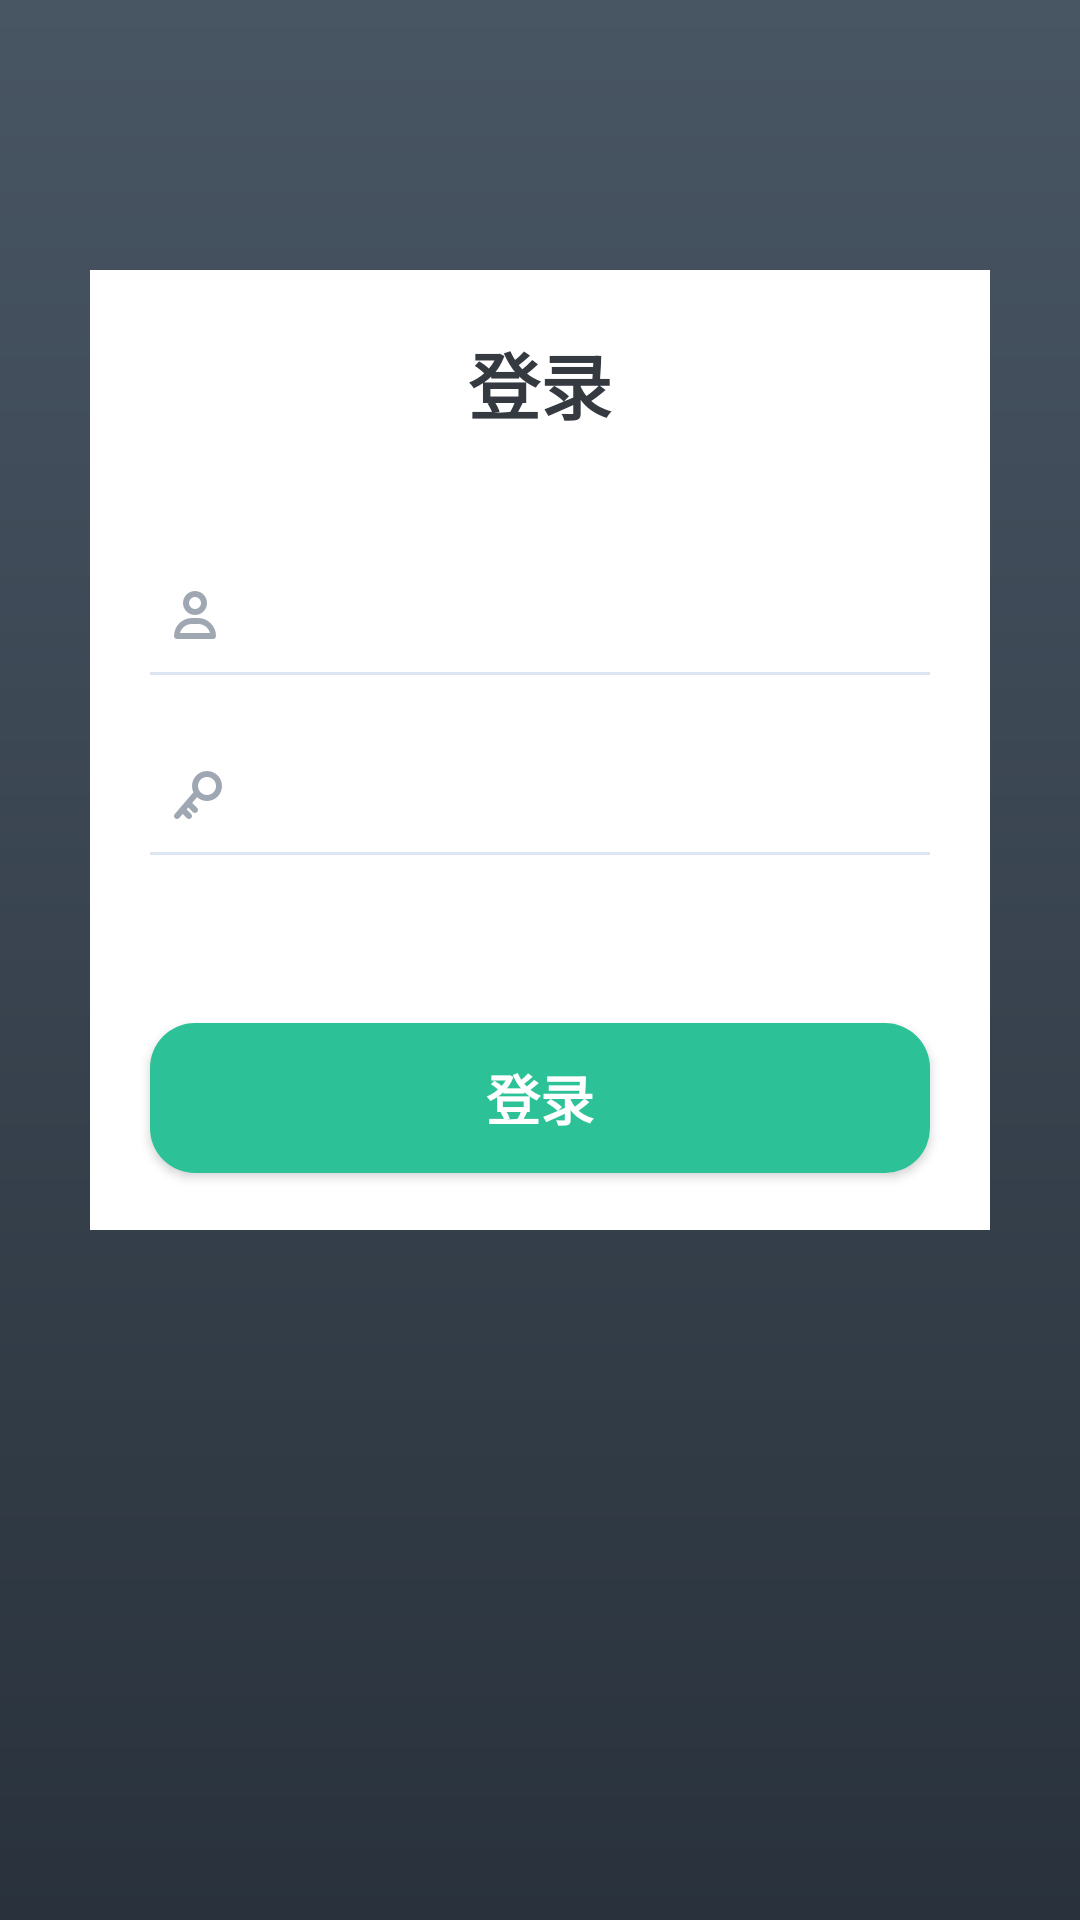

This screen was rendered from an Android layout file. Write that file and the resources it references.
<!-- AndroidManifest.xml: application theme AppTheme -->
<!-- res/layout/login.xml -->
<?xml version="1.0" encoding="utf-8"?>
<RelativeLayout xmlns:android="http://schemas.android.com/apk/res/android"
    android:layout_width="match_parent"
    android:layout_height="match_parent"
    android:background="@drawable/background"
    android:gravity="center">
        
    <RelativeLayout
        android:layout_width="match_parent"
        android:layout_height="320dp"
        android:background="@color/white"
        android:layout_marginLeft="30dp"
        android:layout_marginRight="30dp"
        android:layout_marginBottom="140dp">

        <TextView
            style="@style/Title"
            android:layout_width="match_parent"
            android:layout_height="wrap_content"
            android:layout_marginTop="20dp"
            android:text="登录"
            android:textStyle="bold"
            android:id="@+id/login_title"
            android:gravity="center"/>
        
        <RelativeLayout
        android:layout_width="match_parent"
        android:layout_height="40dp"
        android:layout_below="@id/login_title"
        android:layout_marginTop="40dp"
        android:layout_marginRight="20dp"
        android:layout_marginLeft="20dp"
        android:id="@+id/login_user">

        <ImageView
            android:layout_width="wrap_content"
            android:layout_height="wrap_content"
            android:layout_marginLeft="8dp"
            android:layout_marginTop="12dp"
            android:id="@+id/user_image"
            android:src="@drawable/icon_username"/>

        <EditText
            android:layout_width="match_parent"
            android:layout_height="match_parent"
            android:textSize="14sp"
            android:layout_marginLeft="32dp"
            android:hint="用户名"
            android:background="null" />

        <ImageView
            android:layout_width="match_parent"
            android:layout_height="1dp"
            android:background="#dce6f0"
            android:layout_marginTop="39dp"/>
        </RelativeLayout>
        
        
        <RelativeLayout
            android:layout_width="match_parent"
            android:layout_height="40dp"
            android:layout_below="@id/login_user"
            android:layout_marginTop="20dp"
            android:layout_marginRight="20dp"
            android:layout_marginLeft="20dp"
            android:id="@+id/login_password">

            <ImageView
                android:layout_width="wrap_content"
                android:layout_height="wrap_content"
                android:layout_marginLeft="8dp"
                android:layout_marginTop="12dp"
                android:id="@+id/password_image"
                android:src="@drawable/icon_password"/>

            <EditText
                android:layout_width="match_parent"
                android:layout_height="match_parent"
                android:textSize="14sp"
                android:layout_marginLeft="32dp"
                android:hint="密码"
                android:background="null" />
            <ImageView
                android:layout_width="match_parent"
                android:layout_height="1dp"
                android:background="#dce6f0"
                android:layout_marginTop="39dp"/>
        </RelativeLayout>

        
        <Button
            android:layout_width="match_parent"
            android:layout_height="50dp"
            android:layout_marginTop="56dp"
            android:layout_marginLeft="20dp"
            android:layout_marginRight="20dp"
            android:layout_below="@id/login_password"
            android:background="@drawable/button"
            android:text="登录"
            android:textStyle="bold"
            android:textColor="@color/white"
            android:textSize="18sp"
            android:shadowRadius="10dp"/>


    </RelativeLayout>

</RelativeLayout>
<!-- resources referenced by this layout -->
<resources>
  <color name="white">#ffffff</color>
  <!-- drawable background (drawable) -->
  <?xml version="1.0" encoding="utf-8"?>
  <shape xmlns:android="http://schemas.android.com/apk/res/android"
      android:layout_width="match_parent"
      android:layout_height="match_parent">
      <gradient
          android:startColor="#485563"
          android:endColor="#29323c"
          android:angle="270"/>
  
  </shape>
  <!-- drawable button (drawable) -->
  <?xml version="1.0" encoding="utf-8"?>
  <shape xmlns:android="http://schemas.android.com/apk/res/android"
      android:layout_width="match_parent"
      android:layout_height="50dp">
  
      <solid android:color="#2cc197"/>
  
      <corners android:radius="15dp"/>
  
  </shape>
  <!-- drawable icon_password: png bitmap (drawable-hdpi, 898 bytes) -->
  <!-- drawable icon_username: png bitmap (drawable-hdpi, 872 bytes) -->
  <style name="Title">
          <item name="android:textSize">24sp</item>
          <item name="android:textColor">@color/title_color</item>
          <item name="android:lineSpacingExtra">10sp</item>
          <item name="android:layout_centerHorizontal">true</item>
      </style>
  <style name="AppTheme" parent="Theme.AppCompat.NoActionBar">
          
          <item name="colorPrimary">@color/colorPrimary</item>
          <item name="colorPrimaryDark">@color/colorPrimaryDark</item>
          <item name="colorAccent">@color/colorAccent</item>
      </style>
  <color name="title_color">#353a41</color>
  <color name="colorPrimary">#3F51B5</color>
  <color name="colorPrimaryDark">#303F9F</color>
  <color name="colorAccent">#FF4081</color>
</resources>
